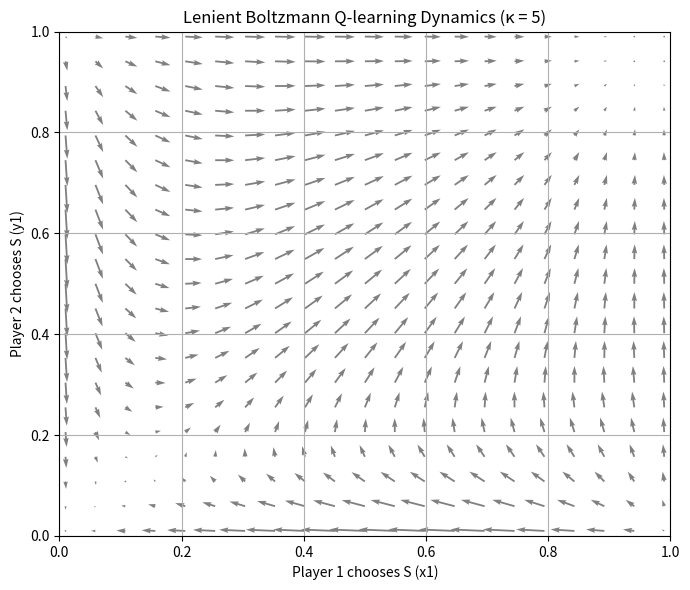

Python code for this plot:
import numpy as np
import matplotlib.pyplot as plt

# Define the Stag Hunt payoff matrices
A = np.array([[1.0, 0.0],
              [2/3, 2/3]])

B = np.array([[1.0, 2/3],
              [0.0, 2/3]])

# Parameters
alpha = 1.0
tau = 0.1
kappa = 5  # leniency degree

# Define lenient utility function
def lenient_util(payoff_matrix, opponent_policy, kappa):
    u = np.zeros(2)
    for i in range(2):
        total = 0
        for j in range(2):
            a_ij = payoff_matrix[i, j]
            # count p where a_ik <= a_ij
            pk_leq = sum(opponent_policy[k] for k in range(2) if payoff_matrix[i, k] <= a_ij)
            pk_lt  = sum(opponent_policy[k] for k in range(2) if payoff_matrix[i, k] < a_ij)
            pk_eq  = sum(opponent_policy[k] for k in range(2) if payoff_matrix[i, k] == a_ij)

            if pk_eq > 0:
                weight = (pk_leq ** kappa - pk_lt ** kappa) / pk_eq
                total += a_ij * opponent_policy[j] * weight
        u[i] = total
    return u

# Define the vector field function for Lenient Boltzmann Q-learning dynamics
def lenient_boltzmann_vector_field(x1, y1):
    x = np.array([x1, 1 - x1])
    y = np.array([y1, 1 - y1])

    # Lenient utility
    u1 = lenient_util(A, y, kappa)
    avg_u1 = np.dot(x, u1)
    dx1 = (alpha * x1 / tau) * (u1[0] - avg_u1) - alpha * x1 * (np.log(x1 + 1e-10) - np.sum(x * np.log(x + 1e-10)))

    u2 = lenient_util(B.T, x, kappa)
    avg_u2 = np.dot(y, u2)
    dy1 = (alpha * y1 / tau) * (u2[0] - avg_u2) - alpha * y1 * (np.log(y1 + 1e-10) - np.sum(y * np.log(y + 1e-10)))

    return dx1, dy1

# Create grid for vector field
grid_points = 21
X, Y = np.meshgrid(np.linspace(0.01, 0.99, grid_points), np.linspace(0.01, 0.99, grid_points))
U, V = np.zeros_like(X), np.zeros_like(Y)

# Compute the vector field over the grid
for i in range(grid_points):
    for j in range(grid_points):
        dx, dy = lenient_boltzmann_vector_field(X[i, j], Y[i, j])
        U[i, j] = dx
        V[i, j] = dy

# Plot the vector field
plt.figure(figsize=(7, 6))
plt.quiver(X, Y, U, V, angles="xy", scale_units="xy", color="gray", width=0.003)
plt.xlabel("Player 1 chooses S (x1)")
plt.ylabel("Player 2 chooses S (y1)")
plt.title(f"Lenient Boltzmann Q-learning Dynamics (κ = {kappa})")
plt.xlim(0, 1)
plt.ylim(0, 1)
plt.grid(True)
plt.tight_layout()
plt.show()